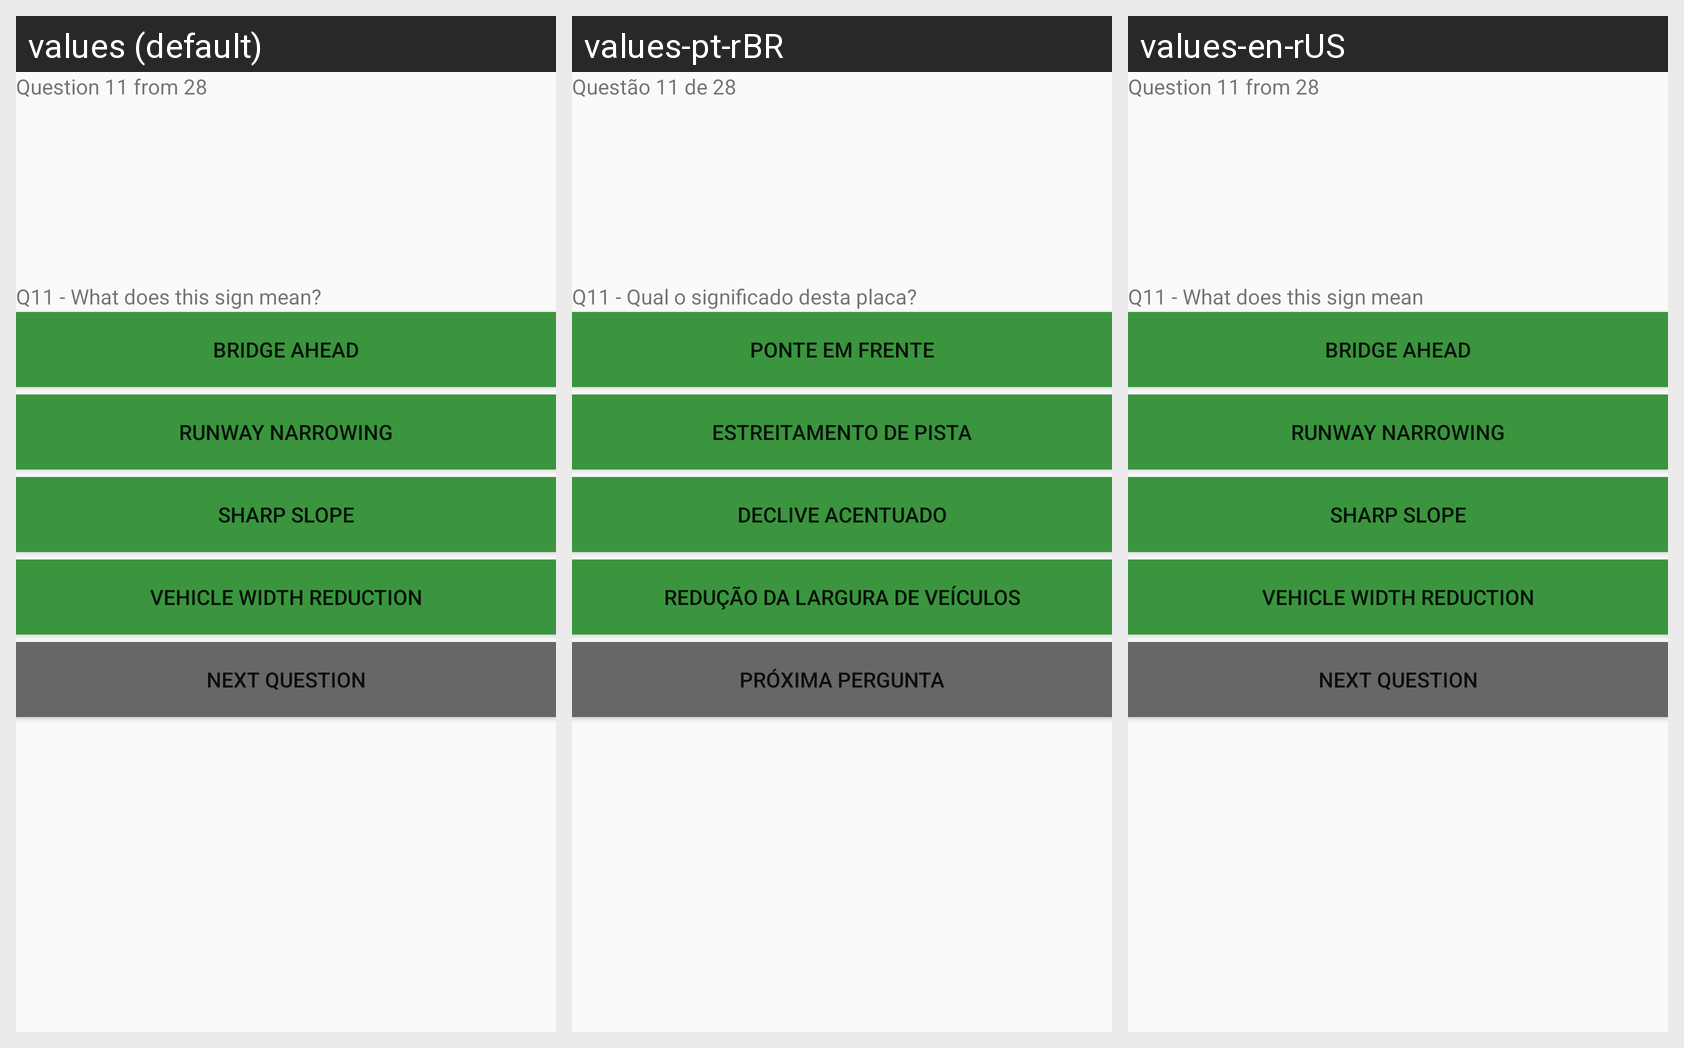

This grid shows one Android layout under several languages. Give, for every string resource on the screen, its name, the default text and each shown locale's text.
Android screen res/layout/activity_ex33.xml rendered under 3 locales, left to right: values (default), values-pt-rBR, values-en-rUS. Device: Nexus 5 (rendered at 1080×1920; each locale shown at half size, 540×960, under a caption strip naming it); theme AppTheme.
Strings drawn on this screen, with the default value and each locale's value (text and hints the layout hard-codes appear in the picture but are not listed):

questionEleven
  values: Question 11 from 28
  values-pt-rBR: Questão 11 de 28
  values-en-rUS: Question 11 from 28

signMeaning
  values: Q11 - What does this sign mean?
  values-pt-rBR: Q11 - Qual o significado desta placa?
  values-en-rUS: Q11 - What does this sign mean

bridgeAhead
  values: Bridge Ahead
  values-pt-rBR: Ponte em frente
  values-en-rUS: Bridge Ahead

runwayNarrowing
  values: Runway narrowing
  values-pt-rBR: Estreitamento de pista
  values-en-rUS: Runway narrowing

sharpSlope
  values: Sharp slope
  values-pt-rBR: Declive acentuado
  values-en-rUS: Sharp slope

vehicleWidth
  values: Vehicle width reduction
  values-pt-rBR: Redução da largura de veículos
  values-en-rUS: Vehicle width reduction

nextQuestion
  values: Next question
  values-pt-rBR: Próxima Pergunta
  values-en-rUS: Next question
